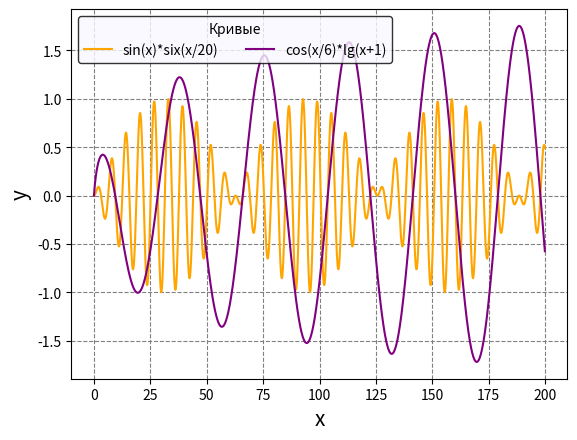

Write the Python code that produced this figure.
#!/usr/bin/env python3
# -*- coding: utf-8 -*-

import math                        #  импорт бибиотеки math
import numpy                       #  импорт библиотеки numpy
import matplotlib.pyplot as mpp    #  импорт модуля pyplot из matlplotlib и присвоение ему имени mpp

if __name__=='__main__':           #  проверяет, что модуль был запущен напрямую интерпритаором, а не импортирован.
    arguments = numpy.arange(0, 200, 0.1) #  присваивает переменной "arguments" массив значений от 0 (включая) до 200 (не включая) с шагом 0.1
    mpp.plot(                      #  построение графика №1
        arguments,                 #  аргумент функции принимает значения переменой "arguments"
        [math.sin(a) * math.sin(a/20.0) for a in arguments],#  значения функции для каждого значения аргумента из массива "arguments" задаются уравнением sin(a)*sin(a/20), где a принимает все значения переменной "arguments"
        color='orange',            #  задать оранжевый цвет графика №1
        label = 'sin(x)*six(x/20)' #  имя графика №1
    )
    mpp.plot(                      #  построение графика №2
        arguments,                 #  аргумент функции принимает значения переменой "arguments"
        [ math.cos(a/6) * math.log(a+1, 10)/1.3 for a in arguments], #  значения функции для каждого значения аргумента из массива "arguments" задаются уравнением cos(x/6)*lg(x+1), где a принимает все значения переменной "arguments"
        color='purple',            #  задать фиолетовый цвет графика №2
        label = 'cos(x/6)*lg(x+1)' #  имя графика №2
    )
    mpp.xlabel('x', fontsize=15)   #  подписать ось абсцисс
    mpp.ylabel('y', fontsize=15)   #  подписать ось ординат
    mpp.grid(True, which='major', color='grey', linestyle='dashed') #  задать сетку
    mpp.legend(fontsize = 10,      #  задать легенду
          ncol = 2,                #  количество столбцов
          facecolor = '#f8f8ff',   #  цвет области
          edgecolor = 'black',     #  цвет крайней линии
          title = 'Кривые',        #  заголовок
          title_fontsize = '10')   #  размер шрифта заголовка
    mpp.show()                     #  показать график
